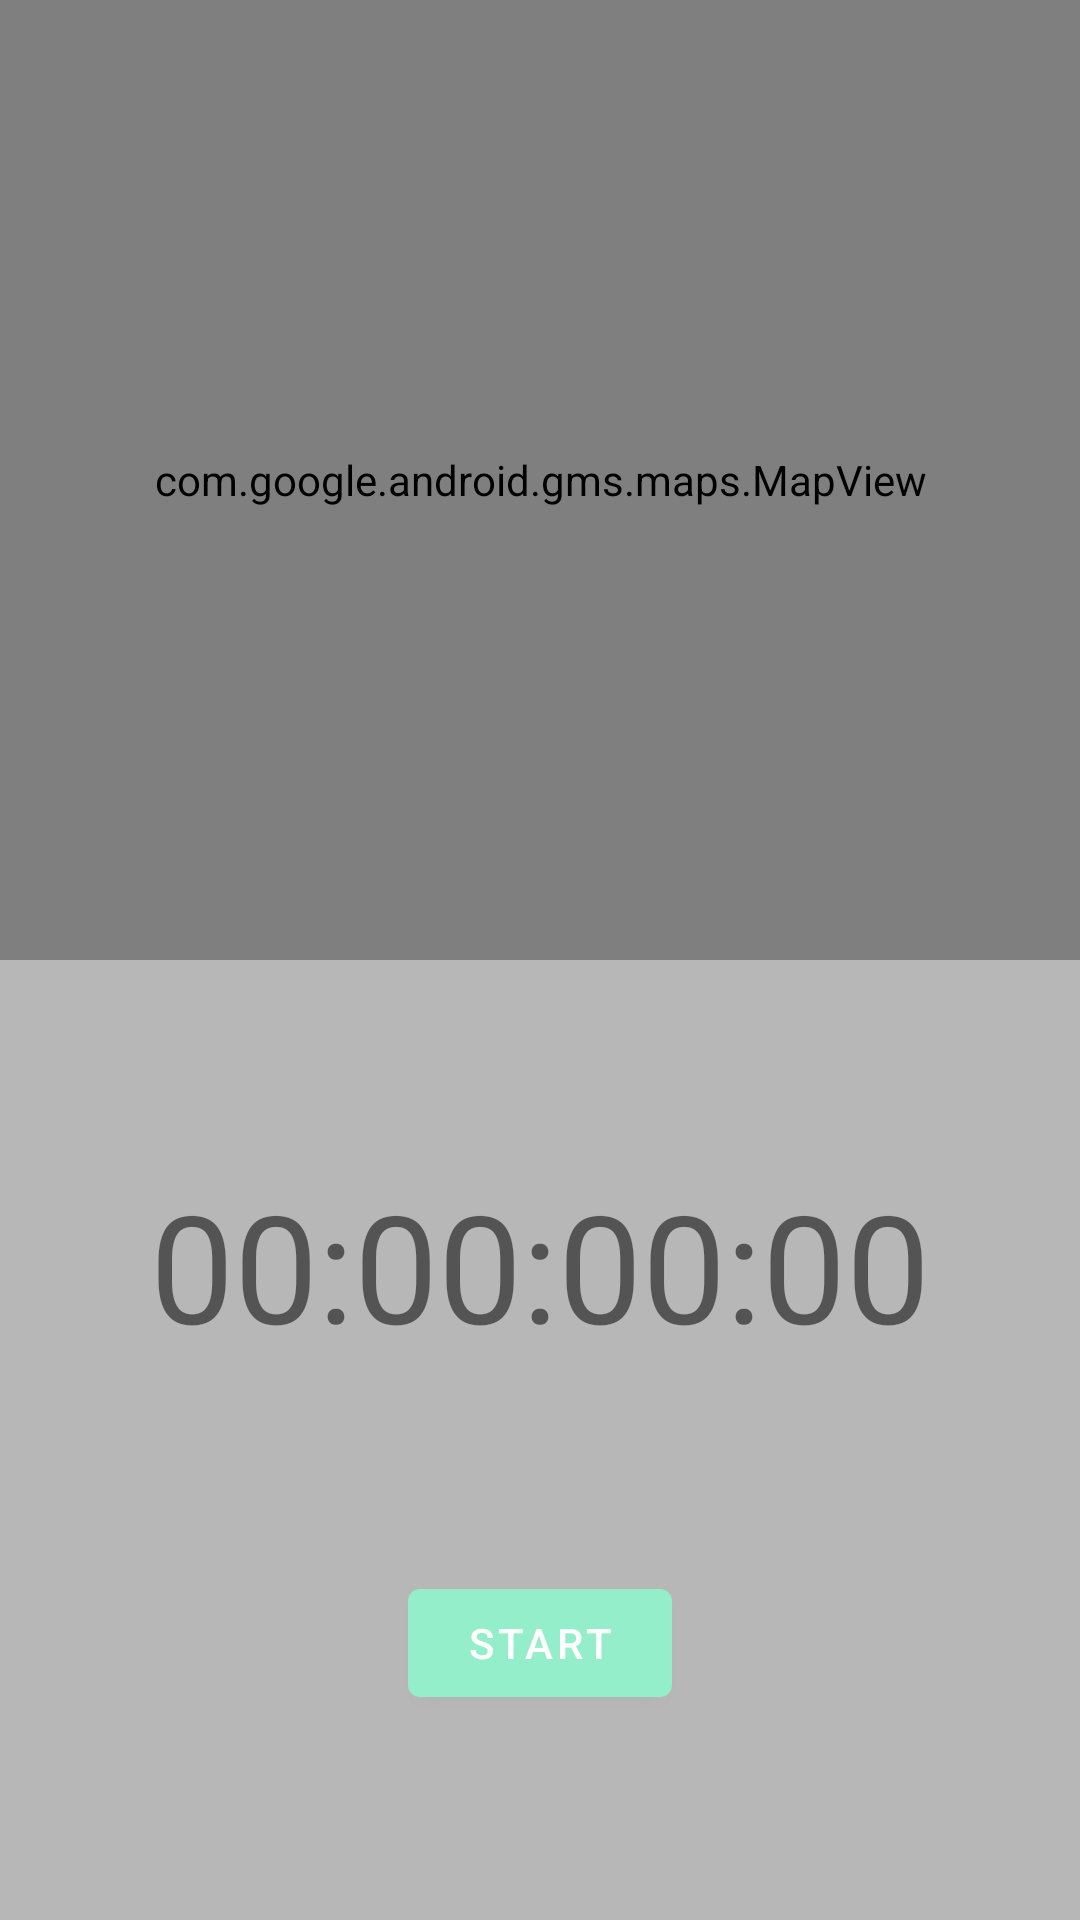

Produce the Android XML layout that renders to this screen, including the resource entries it uses.
<!-- AndroidManifest.xml: application theme Theme.RunningApp -->
<!-- res/layout/fragment_tracking.xml -->
<?xml version="1.0" encoding="utf-8"?>
<layout xmlns:android="http://schemas.android.com/apk/res/android"
    xmlns:app="http://schemas.android.com/apk/res-auto">

    <data>

    </data>

    <androidx.constraintlayout.widget.ConstraintLayout
        android:layout_width="match_parent"
        android:layout_height="match_parent">
        <androidx.constraintlayout.widget.ConstraintLayout
            android:id="@+id/clInnerLayout"
            android:layout_width="match_parent"
            android:layout_height="0dp"
            android:background="@color/black_transparent"
            app:layout_constraintBottom_toBottomOf="parent"
            app:layout_constraintEnd_toEndOf="parent"
            app:layout_constraintHorizontal_bias="0.5"
            app:layout_constraintStart_toStartOf="parent"
            app:layout_constraintTop_toBottomOf="@id/mapView">

            <com.google.android.material.textview.MaterialTextView
                android:id="@+id/tvTimer"
                android:layout_width="wrap_content"
                android:layout_height="wrap_content"
                android:text="00:00:00:00"
                android:textSize="50sp"
                app:layout_constraintBottom_toTopOf="@id/btnToggleRun"
                app:layout_constraintEnd_toEndOf="parent"
                app:layout_constraintHorizontal_bias="0.5"
                app:layout_constraintStart_toStartOf="parent"
                app:layout_constraintTop_toTopOf="parent" />

            <com.google.android.material.button.MaterialButton
                android:id="@+id/btnToggleRun"
                android:layout_width="wrap_content"
                android:layout_height="wrap_content"
                android:text="Start"
                app:layout_constraintBottom_toBottomOf="parent"
                app:layout_constraintEnd_toStartOf="@id/btnFinishRun"
                app:layout_constraintHorizontal_bias="0.5"
                app:layout_constraintStart_toStartOf="parent"
                app:layout_constraintTop_toBottomOf="@id/tvTimer" />

            <com.google.android.material.button.MaterialButton
                android:id="@+id/btnFinishRun"
                android:layout_width="wrap_content"
                android:layout_height="wrap_content"
                android:text="Finish Run"
                android:visibility="gone"
                app:layout_constraintBottom_toBottomOf="parent"
                app:layout_constraintEnd_toEndOf="parent"
                app:layout_constraintHorizontal_bias="0.5"
                app:layout_constraintStart_toEndOf="@id/btnToggleRun"
                app:layout_constraintTop_toBottomOf="@id/tvTimer" />


        </androidx.constraintlayout.widget.ConstraintLayout>

        <com.google.android.material.textview.MaterialTextView
            android:id="@+id/tvLetsGo"
            android:layout_width="wrap_content"
            android:layout_height="wrap_content"
            android:text="Let's go, USERNAME!"
            android:textAlignment="center"
            android:textSize="50sp"
            android:visibility="gone"
            app:layout_constraintBottom_toTopOf="@id/clInnerLayout"
            app:layout_constraintEnd_toEndOf="parent"
            app:layout_constraintHorizontal_bias="0.5"
            app:layout_constraintStart_toStartOf="parent"
            app:layout_constraintTop_toTopOf="parent" />

        <com.google.android.gms.maps.MapView
            android:id="@+id/mapView"
            android:layout_width="match_parent"
            android:layout_height="0dp"
            app:layout_constraintBottom_toTopOf="@id/clInnerLayout"
            app:layout_constraintEnd_toEndOf="parent"
            app:layout_constraintHorizontal_bias="0.5"
            app:layout_constraintStart_toStartOf="parent"
            app:layout_constraintTop_toTopOf="parent" />
    </androidx.constraintlayout.widget.ConstraintLayout>
</layout>
<!-- resources referenced by this layout -->
<resources>
  <color name="black_transparent">#4D111111</color>
  <style name="Theme.RunningApp" parent="Theme.MaterialComponents.DayNight.NoActionBar">
          
          <item name="colorPrimary">@color/primaryColor</item>
          <item name="colorPrimaryVariant">@color/colorPrimaryVariant</item>
          <item name="colorOnPrimary">@color/white</item>
          
          <item name="colorSecondary">@color/secondaryColor</item>
          <item name="colorSecondaryVariant">@color/colorSecondaryVariant</item>
          <item name="colorOnSecondary">@color/black</item>
          
          <item name="android:statusBarColor" tools:targetApi="l">?attr/colorPrimaryVariant</item>
          
      </style>
  <color name="primaryColor">#94EECA</color>
  <color name="colorPrimaryVariant">#34BD86</color>
  <color name="white">#FFFFFFFF</color>
  <color name="secondaryColor">#3489AC</color>
  <color name="colorSecondaryVariant">#3489AC</color>
  <color name="black">#FF000000</color>
</resources>
